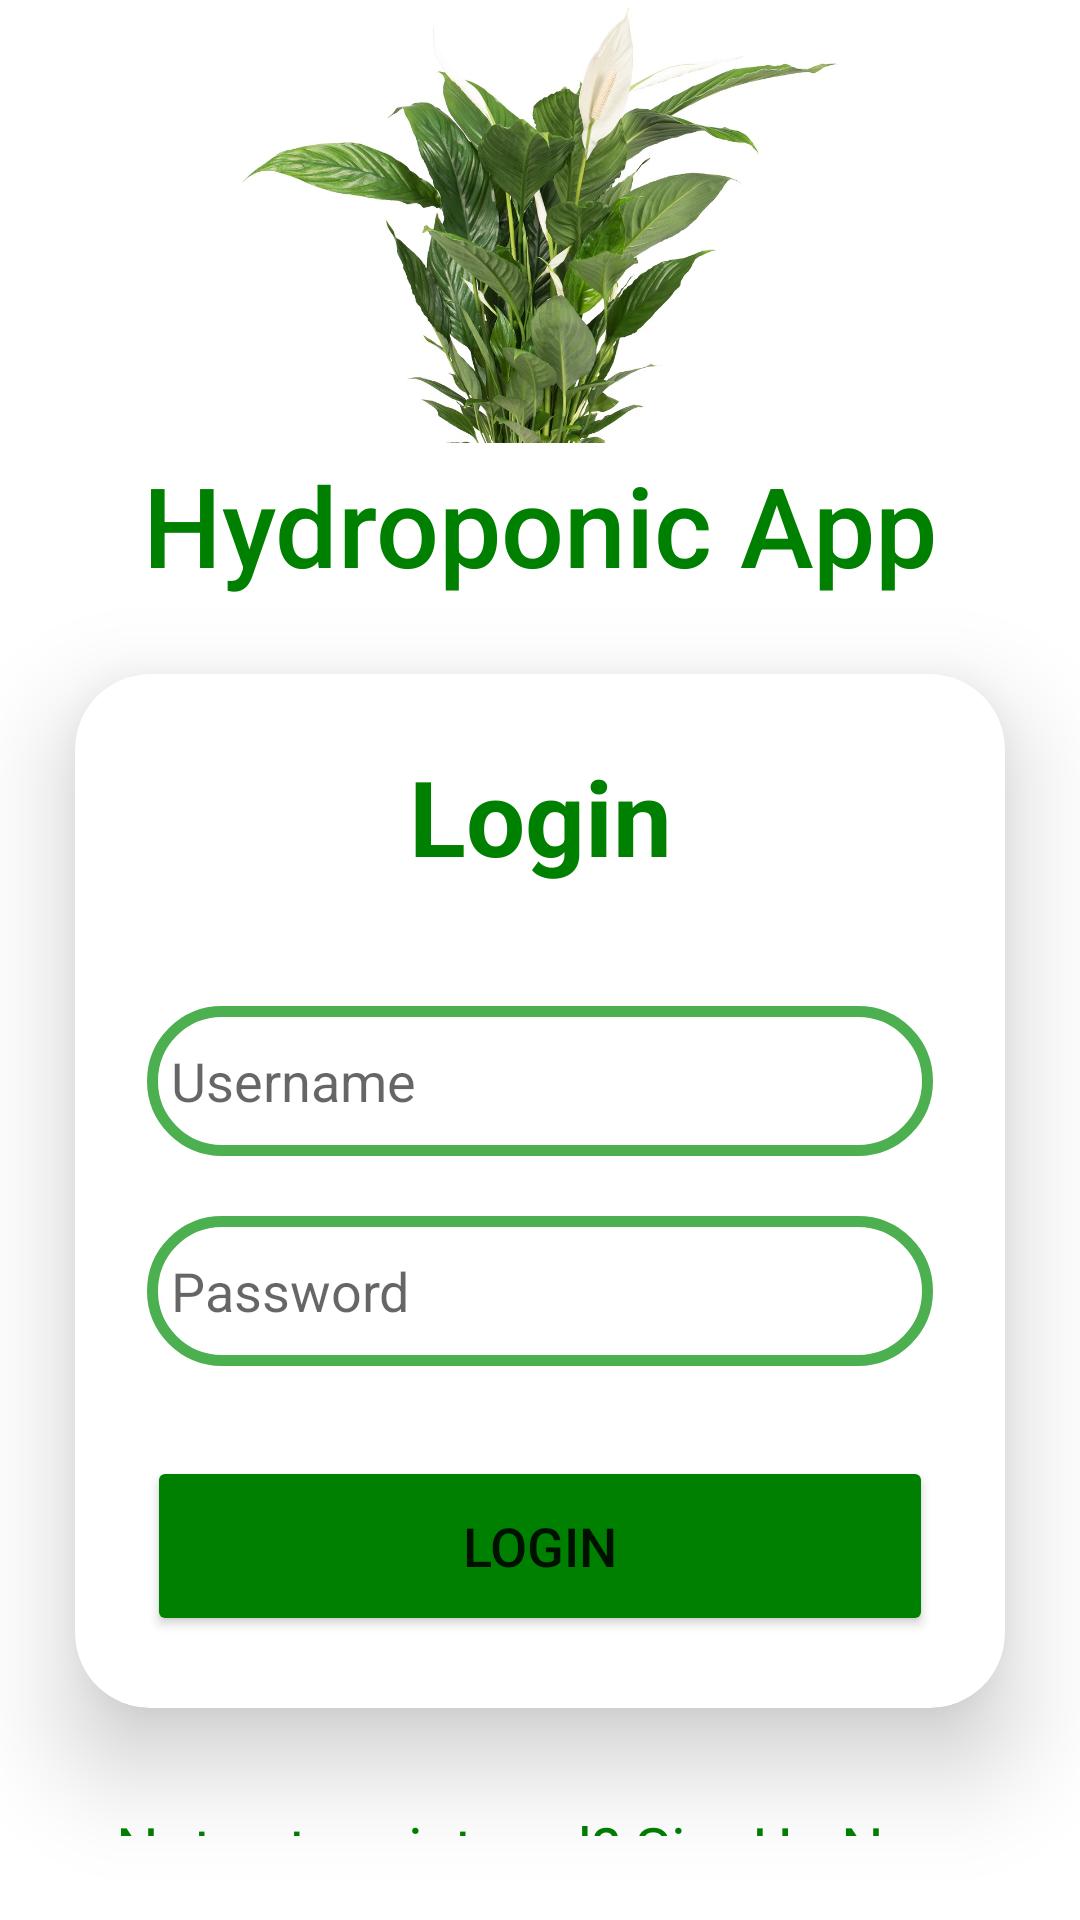

Write the Android layout XML for this screen, with the resource values it uses.
<!-- AndroidManifest.xml: application theme Theme.Hydroponics_Major_Project -->
<!-- res/layout/login.xml -->
<?xml version="1.0" encoding="utf-8"?>
<LinearLayout
    xmlns:android="http://schemas.android.com/apk/res/android"
    xmlns:app="http://schemas.android.com/apk/res-auto"
    xmlns:tools="http://schemas.android.com/tools"
    xmlns:card_view="http://schemas.android.com/apk/res-auto"
    android:layout_width="match_parent"
    android:layout_height="match_parent"
    android:orientation="vertical"
    android:gravity="center"

    tools:context=".Login">

    <ImageView
        android:layout_width="200dp"
        android:layout_height="150dp"
        android:src="@drawable/plant_img"
        android:layout_gravity="center_horizontal">
    </ImageView>

    <TextView
        android:layout_width="wrap_content"
        android:layout_height="wrap_content"
        android:layout_gravity="center_horizontal"
        android:fontFamily="sans-serif-medium"
        android:text="@string/app_name"
        android:textColor="@color/green_theme_background"
        android:textSize="37sp" />
    <androidx.cardview.widget.CardView
        android:layout_width="match_parent"
        android:layout_height="wrap_content"
        android:layout_margin="25dp"
        app:cardCornerRadius="25dp"
        app:cardElevation="20dp"
        android:background="@drawable/loginbg">

        <LinearLayout
            android:layout_width="match_parent"
            android:layout_height="wrap_content"
            android:orientation="vertical"
            android:layout_gravity="center_horizontal"
            android:padding="24dp">


            <TextView
                android:layout_width="match_parent"
                android:layout_height="wrap_content"
                android:text="@string/login"
                android:id="@+id/loginText"
                android:textSize="35sp"
                android:textAlignment="center"
                android:textStyle="bold"
                android:textColor="@color/green_theme_background"/>

            <EditText
                android:layout_width="match_parent"
                android:layout_height="50dp"
                android:id="@+id/username"
                android:background="@drawable/loginbg"

                android:drawablePadding="8dp"
                android:hint="Username"
                android:padding="8dp"
                android:textColor="@color/black"
                android:textColorHighlight="@color/cardview_dark_background"
                android:layout_marginTop="40dp"/>

            <EditText
                android:layout_width="match_parent"
                android:layout_height="50dp"
                android:id="@+id/password"
                android:background="@drawable/loginbg"
                android:drawablePadding="8dp"
                android:hint="Password"
                android:padding="8dp"
                android:inputType="textPassword"
                android:textColor="@color/black"
                android:textColorHighlight="@color/cardview_dark_background"
                android:layout_marginTop="20dp"
                android:autofillHints="" />

            <Button
                android:layout_width="match_parent"
                android:layout_height="60dp"
                android:id="@+id/loginButton"
                android:text="@string/login"
                android:textSize="18sp"
                android:layout_marginTop="30dp"
                android:backgroundTint="@color/green_theme_background"
                app:cornerRadius = "20dp"/>

        </LinearLayout>

    </androidx.cardview.widget.CardView>

    <TextView
        android:layout_width="wrap_content"
        android:layout_height="wrap_content"
        android:padding="8dp"
        android:text="Not yet registered? SignUp Now"
        android:textSize="20sp"
        android:textAlignment="center"
        android:id="@+id/signupText"
        android:textColor="@color/green_theme_background"
        android:layout_marginBottom="20dp"/>

</LinearLayout>
<!-- resources referenced by this layout -->
<resources>
  <color name="black">#FF000000</color>
  <color name="green_theme_background">#008000</color>
  <!-- drawable loginbg (drawable) -->
  <?xml version="1.0" encoding="utf-8"?>
  <shape xmlns:android="http://schemas.android.com/apk/res/android"
      android:shape="rectangle">
  
      <stroke
          android:width="3.5dp"
          android:color="@color/green_accent"/>
      <corners
          android:radius="35dp"/>
  </shape>
  <!-- drawable plant_img: jpg bitmap (drawable, 133773 bytes) -->
  <string name="app_name">Hydroponic App</string>
  <string name="login">Login</string>
  <style name="Theme.Hydroponics_Major_Project" parent="Theme.MaterialComponents.DayNight.DarkActionBar">
          
          <item name="colorPrimary">@color/green_theme_background</item>
          <item name="colorPrimaryVariant">@color/green_theme_background</item>
          <item name="colorOnPrimary">@color/white</item>
          
          <item name="colorSecondary">@color/green_theme_background</item>
          <item name="colorSecondaryVariant">@color/green_theme_background</item>
          <item name="colorOnSecondary">@color/white</item>
          
          <item name="android:statusBarColor">?attr/colorPrimaryVariant</item>
          
      </style>
  <color name="green_accent">#4CAF50</color>
  <color name="white">#FFFFFFFF</color>
</resources>
